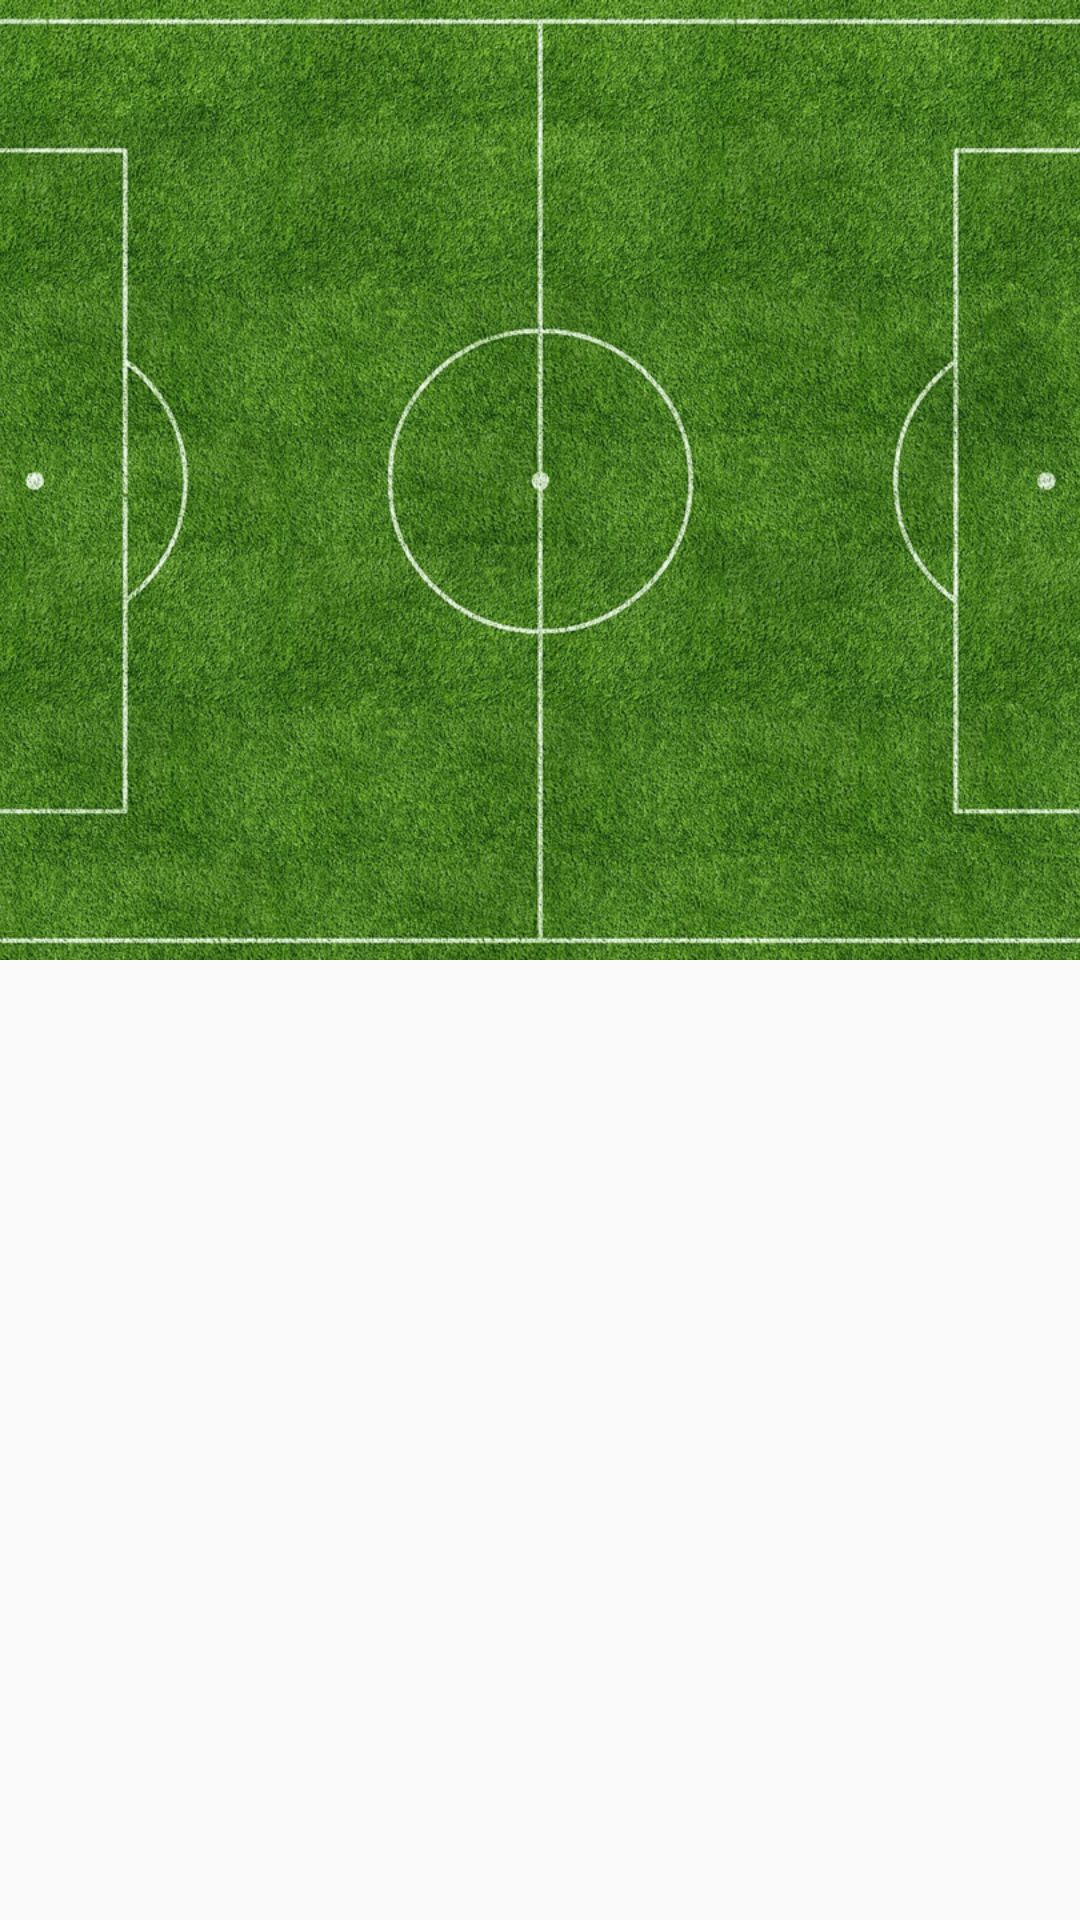

Reconstruct the res/layout file that produces this screen, plus the resources it refers to.
<!-- AndroidManifest.xml: activity theme AppTheme.NoActionBar -->
<!-- res/layout/activity_team.xml -->
<?xml version="1.0" encoding="utf-8"?>
<android.support.design.widget.CoordinatorLayout
    xmlns:android="http://schemas.android.com/apk/res/android"
    xmlns:app="http://schemas.android.com/apk/res-auto"
    xmlns:tools="http://schemas.android.com/tools"
    android:layout_width="match_parent"
    android:layout_height="match_parent"
    android:fitsSystemWindows="true"
    tools:context=".screen.team.TeamActivity">

    <android.support.design.widget.AppBarLayout
        android:id="@+id/app_bar"
        android:layout_width="match_parent"
        android:layout_height="@dimen/app_bar_height"
        android:fitsSystemWindows="true"
        android:theme="@style/AppTheme.AppBarOverlay">

        <android.support.design.widget.CollapsingToolbarLayout
            android:id="@+id/toolbar_layout"
            android:layout_width="match_parent"
            android:layout_height="match_parent"
            android:fitsSystemWindows="true"
            app:contentScrim="?attr/colorPrimary"
            app:layout_scrollFlags="scroll|exitUntilCollapsed">

            <RelativeLayout
                android:layout_width="match_parent"
                app:layout_collapseMode="parallax"
                android:fitsSystemWindows="true"
                android:layout_height="@dimen/app_bar_height">
                <ImageView
                    android:id="@+id/background"
                    android:layout_width="match_parent"
                    android:layout_height="match_parent"
                    android:fitsSystemWindows="true"
                    android:scaleType="centerCrop"
                    android:src="@drawable/soccer"
                    tools:ignore="ContentDescription"/>

                <ImageView
                    android:id="@+id/team_logo"
                    android:layout_width="@dimen/team_logo_big"
                    android:layout_height="@dimen/team_logo_big"
                    android:fitsSystemWindows="true"
                    android:layout_centerInParent="true"
                    android:scaleType="centerCrop"
                    app:layout_collapseMode="parallax"
                    tools:ignore="ContentDescription"/>
            </RelativeLayout>


            <android.support.v7.widget.Toolbar
                android:id="@+id/toolbar"
                android:layout_width="match_parent"
                android:layout_height="?attr/actionBarSize"
                app:layout_collapseMode="pin"
                app:popupTheme="@style/AppTheme.PopupOverlay"/>

        </android.support.design.widget.CollapsingToolbarLayout>
    </android.support.design.widget.AppBarLayout>

    <include layout="@layout/content_team"/>

</android.support.design.widget.CoordinatorLayout>
<!-- res/layout/content_team.xml (included above) -->
<?xml version="1.0" encoding="utf-8"?>
<android.support.v4.widget.NestedScrollView
    xmlns:android="http://schemas.android.com/apk/res/android"
    xmlns:app="http://schemas.android.com/apk/res-auto"
    xmlns:tools="http://schemas.android.com/tools"
    android:layout_width="match_parent"
    android:layout_height="match_parent"
    app:layout_behavior="@string/appbar_scrolling_view_behavior"
    tools:context=".screen.team.TeamActivity"
    tools:showIn="@layout/activity_team">

    <LinearLayout
        android:layout_width="match_parent"
        android:layout_height="match_parent"
        android:orientation="vertical">

        <TextView
            android:id="@+id/squad_market_value"
            android:layout_width="wrap_content"
            android:layout_height="wrap_content"
            android:layout_margin="@dimen/margin_12"
            android:textSize="@dimen/text.14"/>

        <android.support.v7.widget.RecyclerView
            android:id="@+id/players_recyclerview"
            android:layout_width="match_parent"
            android:layout_height="match_parent"
            app:layout_behavior="@string/appbar_scrolling_view_behavior"
            android:nestedScrollingEnabled="false" />
    </LinearLayout>

</android.support.v4.widget.NestedScrollView>
<!-- resources referenced by this layout -->
<resources>
  <dimen name="app_bar_height">320dp</dimen>
  <dimen name="margin_12">12dp</dimen>
  <dimen name="text.14">14sp</dimen>
  <!-- drawable soccer: png bitmap (drawable, 771992 bytes) -->
  <style name="AppTheme.AppBarOverlay" parent="ThemeOverlay.AppCompat.Dark.ActionBar" />
  <style name="AppTheme.PopupOverlay" parent="ThemeOverlay.AppCompat.Light" />
  <style name="AppTheme.NoActionBar">
          <item name="windowActionBar">false</item>
          <item name="windowNoTitle">true</item>
      </style>
</resources>
